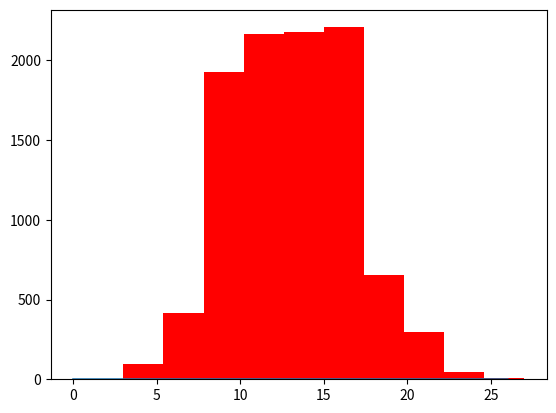

This figure's Python source: (Note: this script raises an exception after producing the figure.)
#!/usr/bin/python3
import random
import math


import numpy as np
import scipy as sci
import matplotlib.mlab as mlab
import matplotlib.pyplot as plt

import scipy.stats as stats

# from scipy.stats import expon
# from scipy.stats import gamma
# from scipy.stats import poisson

def main():
    # print(sci.__version__)
    simulate_hpp()
    simulate_nhpp()

def simulate_nhpp():
    t = 9
    # max value of our lambda function occurs at x = 0, lambda = 26
    C = 26
    sims = [nhpp(C,t) for i in range (0, 10000)]

    Ns = [len(sim) - 1 for sim in sims]

    diagramNs = plt.hist(Ns, 10)
    plt.title("Simulations of $N$ over $[0,9]$ for NHPP($\lambda(t)=t^2 - 10t + 26$)")
    plt.xlabel("$N$")
    plt.ylabel("Count of $N$")
    plt.show(diagramNs)

def simulate_hpp():
    intensity = 3
    t = 4
    sims = [hpp(intensity, t) for i in range(0, 10000)]
    '''
    with open('hpp.txt', 'w') as f:
        for sim in sims:
            for t in sim:
                f.write(str(t))
                if t is not sim[-1]:
                    f.write(' ')
                else:
                    f.write('\n')
    '''
    Ns = [len(sim) - 1 for sim in sims]
    # T(N + 1) - T(N)
    Xs = [sim[-1] - sim[-2] for sim in sims]
    # T(N + 1) - t
    Ys = [sim[-1] - t for sim in sims]
    # T(N + 1)
    Zs = [sim[-1] for sim in sims]

    NsSupport = np.arange(0,max(Ns))
    theoryNs = plt.plot(NsSupport, stats.poisson.pmf(NsSupport, mu=12))
    diagramNs = plt.hist(Ns, normed=True,color='r')
    plt.title("Simulations of $N$ over $[0,4]$ for HPP(3)")
    plt.xlabel("$N$")
    plt.ylabel("Count of $N$")
    plt.show()

    XsSupport = np.linspace(0, max(Xs))
    theoryXs  = plt.plot(XsSupport, stats.expon.pdf(XsSupport,loc=0,scale=1/3)) 
    diagramXs = plt.hist(Xs, normed=True,color='r')
    plt.title("Simulations of $T(N+1) - T(N)$ over $[0,4]$ for HPP(3)")
    plt.xlabel("$T(N+1) - T(N)$")
    plt.ylabel("Count of $T(N+1) - T(N)$")
    plt.show()
    
    YsSupport = np.linspace(0,max(Xs))
    theoryYs  = plt.plot(YsSupport, stats.expon.pdf(YsSupport,loc=0,scale=1/3))
    diagramYs = plt.hist(Ys, normed=True,color='r')
    plt.title("Simulations of $T(N+1) - t$ over $[0,4]$ for HPP(3)")
    plt.xlabel("$T(N+1) - t$")
    plt.ylabel("Count of $T(N+1) - t$")
    plt.show()

    ZsSupport = np.linspace(4.0, max(Zs))
    # theoryZs  = plt.plot(ZsSupport, gamma(4).pdf(ZsSupport))
    theoryZs = plt.plot(ZsSupport, stats.expon.pdf(ZsSupport,loc=4,scale=1/3))
    diagramZs = plt.hist(Zs, normed=True,color='r')
    plt.title("Simulations of $T(N+1)$ over $[0,4]$ for HPP(3)")
    plt.xlabel("$T(N+1)$")
    plt.ylabel("Count of $T(N+1)$")
    plt.show()

def hpp(intensity, t):
    i = 0
    T = [0]
    while T[i] <= t:
        U = random.random()
        i = i + 1
        T.append(T[i - 1] - (math.log(U) / intensity))
    return T

def nhpp(C, t):
    '''
    Returns a simulated number of arrivals between time 0 and t of the nonhomogenous
    point process with intensity function y(t) = t^2 - 10t + 26
    '''
    i = 0;
    T = [0]
    while T[i] <= t:
        U1 = random.random()
        i = i + 1
        T1 = T[i - 1] - (math.log(U1)/C)
        T.append(T1)
        U2 = random.random()
        lambda_func = T1*T1 - 10*T1 + 26
        if U2 > lambda_func:
            return T
    return T

if __name__ == "__main__":
    main()
